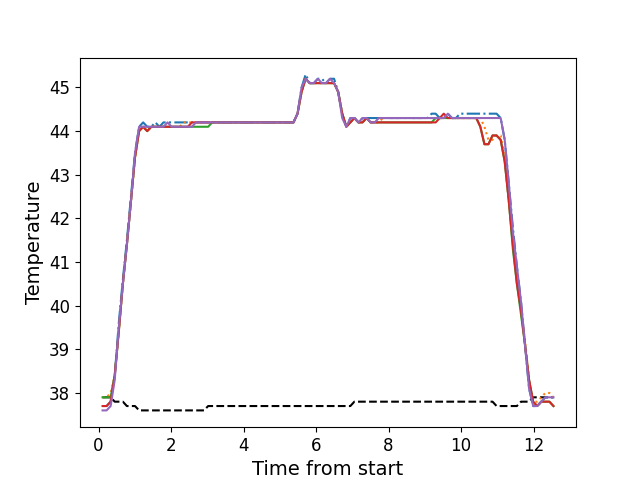

The file beside this chart, header and first rows:
, times, neutral, z1, z2, z3, z4, z5
0, 0.1106, 37.9, 37.7, 37.9, 37.9, 37.7, 37.6
1, 0.2223, 37.9, 37.7, 37.9, 37.9, 37.7, 37.6
2, 0.3339, 37.9, 37.8, 38.0, 37.9, 37.8, 37.7
3, 0.4465, 37.8, 38.4, 38.4, 38.4, 38.4, 38.3
4, 0.5581, 37.8, 39.6, 39.4, 39.4, 39.4, 39.5
5, 0.6708, 37.8, 40.6, 40.5, 40.5, 40.5, 40.5
6, 0.7819, 37.7, 41.5, 41.4, 41.4, 41.4, 41.4
7, 0.8945, 37.7, 42.5, 42.4, 42.4, 42.4, 42.4
8, 1.006, 37.7, 43.5, 43.4, 43.4, 43.4, 43.5
9, 1.119, 37.6, 44.1, 44.0, 44.0, 44.0, 44.1
10, 1.23, 37.6, 44.2, 44.1, 44.1, 44.1, 44.1
11, 1.343, 37.6, 44.1, 44.0, 44.0, 44.0, 44.1
12, 1.455, 37.6, 44.1, 44.1, 44.1, 44.1, 44.1
13, 1.567, 37.6, 44.2, 44.1, 44.1, 44.1, 44.1
14, 1.679, 37.6, 44.1, 44.1, 44.1, 44.1, 44.1
15, 1.792, 37.6, 44.2, 44.1, 44.1, 44.1, 44.1
16, 1.903, 37.6, 44.2, 44.1, 44.1, 44.1, 44.2
17, 2.015, 37.6, 44.2, 44.1, 44.1, 44.1, 44.1
18, 2.127, 37.6, 44.2, 44.1, 44.1, 44.1, 44.1
19, 2.239, 37.6, 44.2, 44.1, 44.1, 44.1, 44.1
20, 2.352, 37.6, 44.2, 44.2, 44.1, 44.1, 44.1
21, 2.463, 37.6, 44.2, 44.2, 44.1, 44.1, 44.1
22, 2.576, 37.6, 44.2, 44.2, 44.1, 44.2, 44.1
23, 2.688, 37.6, 44.2, 44.2, 44.1, 44.2, 44.2
24, 2.799, 37.6, 44.2, 44.2, 44.1, 44.2, 44.2
25, 2.911, 37.6, 44.2, 44.2, 44.1, 44.2, 44.2
26, 3.023, 37.7, 44.2, 44.2, 44.1, 44.2, 44.2
27, 3.136, 37.7, 44.2, 44.2, 44.2, 44.2, 44.2
28, 3.248, 37.7, 44.2, 44.2, 44.2, 44.2, 44.2
29, 3.36, 37.7, 44.2, 44.2, 44.2, 44.2, 44.2
30, 3.472, 37.7, 44.2, 44.2, 44.2, 44.2, 44.2
31, 3.584, 37.7, 44.2, 44.2, 44.2, 44.2, 44.2
32, 3.696, 37.7, 44.2, 44.2, 44.2, 44.2, 44.2
33, 3.808, 37.7, 44.2, 44.2, 44.2, 44.2, 44.2
34, 3.92, 37.7, 44.2, 44.2, 44.2, 44.2, 44.2
35, 4.032, 37.7, 44.2, 44.2, 44.2, 44.2, 44.2
36, 4.144, 37.7, 44.2, 44.2, 44.2, 44.2, 44.2
37, 4.256, 37.7, 44.2, 44.2, 44.2, 44.2, 44.2
38, 4.369, 37.7, 44.2, 44.2, 44.2, 44.2, 44.2
39, 4.48, 37.7, 44.2, 44.2, 44.2, 44.2, 44.2
40, 4.593, 37.7, 44.2, 44.2, 44.2, 44.2, 44.2
41, 4.705, 37.7, 44.2, 44.2, 44.2, 44.2, 44.2
42, 4.817, 37.7, 44.2, 44.2, 44.2, 44.2, 44.2
43, 4.929, 37.7, 44.2, 44.2, 44.2, 44.2, 44.2
44, 5.04, 37.7, 44.2, 44.2, 44.2, 44.2, 44.2
45, 5.153, 37.7, 44.2, 44.2, 44.2, 44.2, 44.2
46, 5.265, 37.7, 44.2, 44.2, 44.2, 44.2, 44.2
47, 5.377, 37.7, 44.2, 44.2, 44.2, 44.2, 44.2
48, 5.489, 37.7, 44.4, 44.4, 44.4, 44.4, 44.4
49, 5.601, 37.7, 45.0, 44.9, 44.9, 44.9, 45.0
50, 5.713, 37.7, 45.3, 45.2, 45.2, 45.2, 45.2
51, 5.826, 37.7, 45.1, 45.1, 45.1, 45.1, 45.1
52, 5.937, 37.7, 45.1, 45.1, 45.1, 45.1, 45.1
53, 6.049, 37.7, 45.2, 45.1, 45.1, 45.1, 45.2
54, 6.161, 37.7, 45.2, 45.1, 45.1, 45.1, 45.1
55, 6.273, 37.7, 45.1, 45.1, 45.1, 45.1, 45.1
56, 6.386, 37.7, 45.2, 45.1, 45.1, 45.1, 45.2
57, 6.497, 37.7, 45.2, 45.1, 45.1, 45.1, 45.1
58, 6.61, 37.7, 44.9, 44.9, 44.9, 44.9, 44.9
59, 6.722, 37.7, 44.4, 44.4, 44.4, 44.4, 44.3
... 52 more rows
